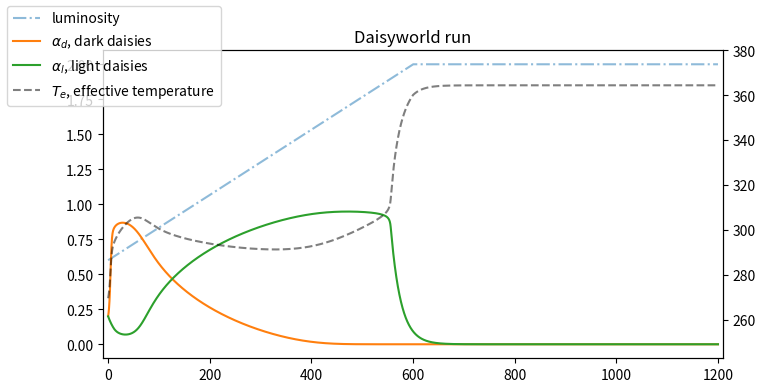

Write the Python code that produced this figure.
"""
We'll use lambda syntax here to make the mapping from equations to code simple and clear
lambda syntax is a quick way to define short functions in Python, without using the `def function(inputs):` 
and indentation blocks that we normally use for functions.

The syntax is
```
function_name = lambda input_a, input_b: input_a + input_b
```

The part that comes after the colon defines some single-line operation on the inputs. 
You don't have to use a `return` statement like in a normal Python function.
"""

# Comments can use the `#` sign (for single-line comments) or three double quotation marks as above (for blocks)
## Step A: calculate available ground and total bare ground

# to calculate the bare ground area we just subtract the sum of daisy coverage from 1.0

# following equation 2a
calculate_x = lambda alpha_d, alpha_l: p - alpha_d - alpha_l

# seperate function for total bare ground, for cases where p is less than 1.0
calculate_bare = lambda alpha_d, alpha_l: 1 - alpha_d - alpha_l

## Step B: calculate total albedo

# now that we have values for daisy and bare ground area, we can 
# following equation 5a
calculate_albedo = lambda alpha_g, alpha_d, alpha_l: A_g*alpha_g + A_d*alpha_d + A_l*alpha_l

## Step C: calculate effective temperature
# following equation 4
calculate_temp_e = lambda L, A: ((S*L*(1-A)) / sigma)**(1/4.)

## Step D: calculate local temperature

# following equation 6
calculate_temp_k = lambda A, A_k, T_e: (q*(A - A_k) + (T_e)**4)**(1/4.)

## Step E: calculate temperature-dependent growth rate 

# from equation 3
# there is no negative 'growth' rate. Instead, mortality is captured in the $\gamma$ parameter
calculate_beta_k = lambda T_k: max([0, 1.0 - g*(T_o-T_k)**2])

## Step F: calculate the change in daisy species 

# following equation 1
calculate_dalpha_dt = lambda alpha_k, x, beta_k: alpha_k*(x*beta_k - gamma)

## Step G: calculate the change in luminosity

# it's just a constant!
# following equation 0
calculate_dL_dt = lambda: dL

## Step H: Putting it all together for one step of Daisyworld

"""
The full update and epoch loop is a little more complicated, so we'll use normal Python function syntax.

It's a little more verbose than the lambda syntax used above.

```
def function_name(input_a, input_b):
    return input_a + input_b
```

Functions are denoted by `def`, then the function name, followed by function inputs in parenthenses. 
You have to include a colon after `def function_name(inputs)`, and the next line should be indented.

Indentation is used to define scope blocks in Python. The function code all starts at the same indentation level,
and to signify the end of code that belongs to the function, go back to the original indentation level.

Unlike lambda syntax, you have to specify what you want to return with an explicit `return` statement.


You can also use type hints as in the example and functions below. These types aren't enforced by Python,
but it can be useful. 

```
# including type hints
def function_name(input_a: float, input_b: float)-> float:
    return input_a + input_b
```

The first function, `make_dw_update_function`, returns another function instead of an output variable. 
This allows you to use functions to make functions, and is a basic pattern in 'functional programming' 


It's also useful to add docstrings to your functions, which are returned when someone calls `help` on the function
(_e.g._ `help(function_name)`). It's good practice to write informative docstrings so that your code is more readable
and easier to use and understand (including by you, when you go back to code you wrote a long time ago).

I've left the docstrings below as an exercise for the reader. What do you think should go in a good docstring?
"""


def make_dw_update_function(\
        calc_x: callable, calc_bare: callable,
        calc_albedo: callable, calc_temp_e: callable,
        calc_temp_k: callable, calc_beta_k: callable,
        calc_dalpha_dt: callable, calc_dL_dt: callable,
        dt: float) -> callable:
    """
    Write a description of the function here, to be returned when users call `help(function_name)`
    """
    def dw_update_function(L: float, alpha_d: float, alpha_l: float, total_t: float) -> tuple[float]:
        """
        Write a description of the function here, to be returned when users call `help(function_name)`
        """
        alpha_g = calc_bare(alpha_d, alpha_l)
        x = calc_x(alpha_d, alpha_l)

        A = calc_albedo(alpha_g, alpha_d, alpha_l)
        T_e = calc_temp_e(L, A)
        T_d = calc_temp_k(A, A_d, T_e)
        T_l = calc_temp_k(A, A_l, T_e)

        beta_d = calc_beta_k(T_d)
        beta_l = calc_beta_k(T_l)

        da_d_dt = calc_dalpha_dt(alpha_d, x, beta_d)
        da_l_dt = calc_dalpha_dt(alpha_l, x, beta_l)
        dL_dt = calc_dL_dt()

        alpha_d_0 = 1.0 * alpha_d
        alpha_l_0 = 1.0 * alpha_l
        
        alpha_d = alpha_d + dt * da_d_dt
        alpha_l = alpha_l + dt * da_l_dt

        L = min((L + dt * dL_dt, L_max))
        
        total_t = total_t + dt

        return L, alpha_d, alpha_l, total_t, T_e

    return dw_update_function

def run_epoch(\
        dw_update_function: callable, L: float, \
        alpha_d: float, alpha_l: float, \
        epoch_duration: int=6000) -> tuple[list]:
    """
    Write a description of the function here, to be returned when users call `help(function_name)`
    """
    
    alpha_ls = []
    alpha_ds = []
    Ls = []
    time_t = []

    # trajectory of dw effective temperature
    temps = []
    
    total_time = 0.
    
    for epoch_count in range(epoch_duration):

        L, alpha_d, alpha_l, total_time, temp_e = dw_update_function(L, alpha_d, alpha_l, total_time)


        # multiplying by 1.0 is a lazy way to copy a value
        Ls.append(1. * L)
        alpha_ls.append(1. * alpha_l)
        alpha_ds.append(1. * alpha_d)
        time_t.append(1. * total_time)
        temps.append(1. * temp_e)
        
    return Ls, alpha_ds, alpha_ls, time_t, temps

# arable land: proportion of Daisyworld that can support daisies
# default value 1.0
p = 1.0

# initial values for proportional coverage of available land by daisies
# for two daisy species, the sum must be less than 1.0
a_l_initial = 0.2
a_d_initial = 0.2

# albedos for bare ground, light daisies, and dark daisies
# default values are 0.5, 0.75, and 0.25, resepctively
A_g = 0.5
A_l = 0.75
A_d = 0.25

# optimal temperature T_optim
T_o = 295.5

# temperature range constant (from equation 3a)
temp_range_margin = 17.5
g = 1/temp_range_margin**2
# or, approximately
# g = 0.03625

# proportional daisy mortality rate
gamma = 0.05

# baseline stellar output 
# default value is 1000 (W/m^2)
S = 1000

# Stefan-Boltzmann constant
sigma = 5.67e-8

# heat transfer coefficient
q = 0.2 * S / sigma

# initial, minimum, and maximum values for luminosity L
# defaults are 0.7, 0.7, and 2.0
L_initial = 0.6
L_min = 0.6
L_max = 2.0

# time step size $\delta t$
dt = 0.1

# change in luminosity $\delta L$
# epoch length is not in any particular unit of time
epoch_length = 6000
dL = (L_max - L_initial) / (dt * epoch_length)


# initial conditions

alpha_d = a_d_initial * p
alpha_l = a_l_initial * p 
L = L_initial

# maked the update function
dw_update_function = make_dw_update_function(\
        calc_x=calculate_x, calc_bare=calculate_bare,
        calc_albedo=calculate_albedo, calc_temp_e=calculate_temp_e,
        calc_temp_k=calculate_temp_k, calc_beta_k=calculate_beta_k,
        calc_dalpha_dt=calculate_dalpha_dt, calc_dL_dt=calculate_dL_dt,
        dt=dt)

# run Daisyworld

Ls, alpha_ds, alpha_ls, time_t, temps = run_epoch(\
        dw_update_function, L, \
        alpha_d, alpha_l, \
        epoch_length*2)
    

import matplotlib.pyplot as plt

fig, ax = plt.subplots(1,1, figsize=(8,4))
ax2 = ax.twinx()
ax.plot(time_t, Ls, "-.", alpha=0.5, label="luminosity")
ax2.plot(time_t, temps, "--",color="k", alpha=0.5, label=r"$T_e$, effective temperature")
ax.plot(time_t, alpha_ds, label=r"$\alpha_d$, dark daisies")
ax.plot(time_t, alpha_ls, label=r"$\alpha_l$, light daisies")
plt.title("Daisyworld run")

ax2.axis((min(time_t)-10, max(time_t)+10, 243, 380))
ax.axis((min(time_t)-10, max(time_t)+10, -0.1, 2.10))
fig.legend(loc="upper left")
plt.show()
